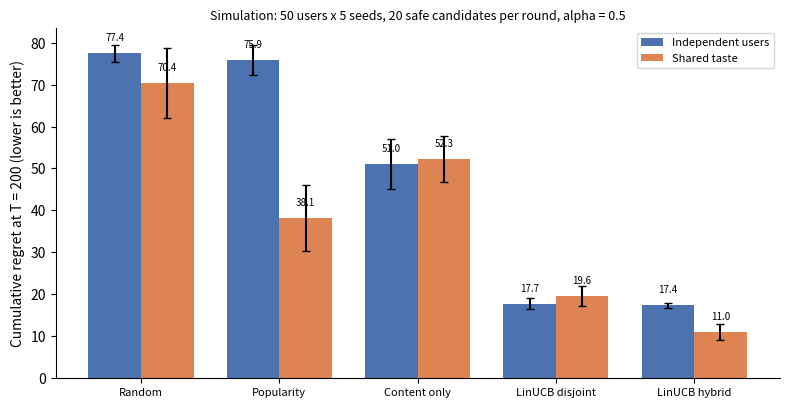

The matplotlib source for this figure: (Note: this script raises an exception after producing the figure.)
import matplotlib; matplotlib.use("Agg")
import matplotlib.pyplot as plt, numpy as np
# numbers copied from backend/scripts/out/ml_sim/summary.md, ml_tags/summary.md, ml_compare/summary.md
pol=["Random","Popularity","Content only","LinUCB disjoint","LinUCB hybrid"]
ind=[77.41,75.90,51.05,17.74,17.39]; ind_e=[2.14,3.62,5.99,1.30,0.60]
sh=[70.42,38.15,52.33,19.64,10.96]; sh_e=[8.40,7.85,5.47,2.43,1.95]
x=np.arange(len(pol)); w=0.38
fig,ax=plt.subplots(figsize=(8,4.2),dpi=200)
ax.bar(x-w/2,ind,w,yerr=ind_e,capsize=3,label="Independent users",color="#4C72B0")
ax.bar(x+w/2,sh,w,yerr=sh_e,capsize=3,label="Shared taste",color="#DD8452")
for i in range(len(pol)):
    ax.text(x[i]-w/2,ind[i]+3,f"{ind[i]:.1f}",ha="center",fontsize=7); ax.text(x[i]+w/2,sh[i]+3,f"{sh[i]:.1f}",ha="center",fontsize=7)
ax.set_xticks(x,pol,fontsize=8); ax.set_ylabel("Cumulative regret at T = 200 (lower is better)")
ax.legend(fontsize=8); ax.spines[["top","right"]].set_visible(False)
ax.set_title("Simulation: 50 users x 5 seeds, 20 safe candidates per round, alpha = 0.5",fontsize=9)
fig.tight_layout(); fig.savefig("figs/fig4-5_ml_regret.png")
# classifier
m=["Prior\n(most frequent)","Kcal-only\nlogistic","Logistic\nregression","Random\nforest"]
f1=[0.0,0.601,0.816,0.875]; e=[0,0.045,0.039,0.032]
fig,ax=plt.subplots(figsize=(6.5,3.8),dpi=200)
b=ax.bar(m,f1,yerr=e,capsize=4,color=["#999","#999","#4C72B0","#55A868"])
for i,v in enumerate(f1): ax.text(i,v+0.04,f"{v:.3f}",ha="center",fontsize=8)
ax.set_ylim(0,1); ax.set_ylabel("Macro-F1 (nested CV, 25 folds)"); ax.spines[["top","right"]].set_visible(False)
ax.set_title("Meal slot-tag classifier, 158 meals, 110 features",fontsize=9)
fig.tight_layout(); fig.savefig("figs/fig4-6_tag_classifier.png")
# week compare
lab=["Distinct meals\nin the week","Max repeats\nof one meal","Max |kcal deviation|\nper day","Mean solve\nseconds/day"]
v1=[10,4,2.2,2.23]; v2=[24,3,4.9,4.96]
x=np.arange(4); fig,ax=plt.subplots(figsize=(7,3.8),dpi=200)
ax.bar(x-w/2,v1,w,label="cpsat_v1",color="#999"); ax.bar(x+w/2,v2,w,label="cpsat_v2_learned",color="#55A868")
for i in range(4): ax.text(x[i]-w/2,v1[i]+0.4,str(v1[i]),ha="center",fontsize=8); ax.text(x[i]+w/2,v2[i]+0.4,str(v2[i]),ha="center",fontsize=8)
ax.set_xticks(x,lab,fontsize=8); ax.legend(fontsize=8); ax.spines[["top","right"]].set_visible(False)
ax.set_title("Same user, same week (7 days), target 1524 kcal",fontsize=9)
fig.tight_layout(); fig.savefig("figs/fig4-7_week_v1_vs_v2.png")
